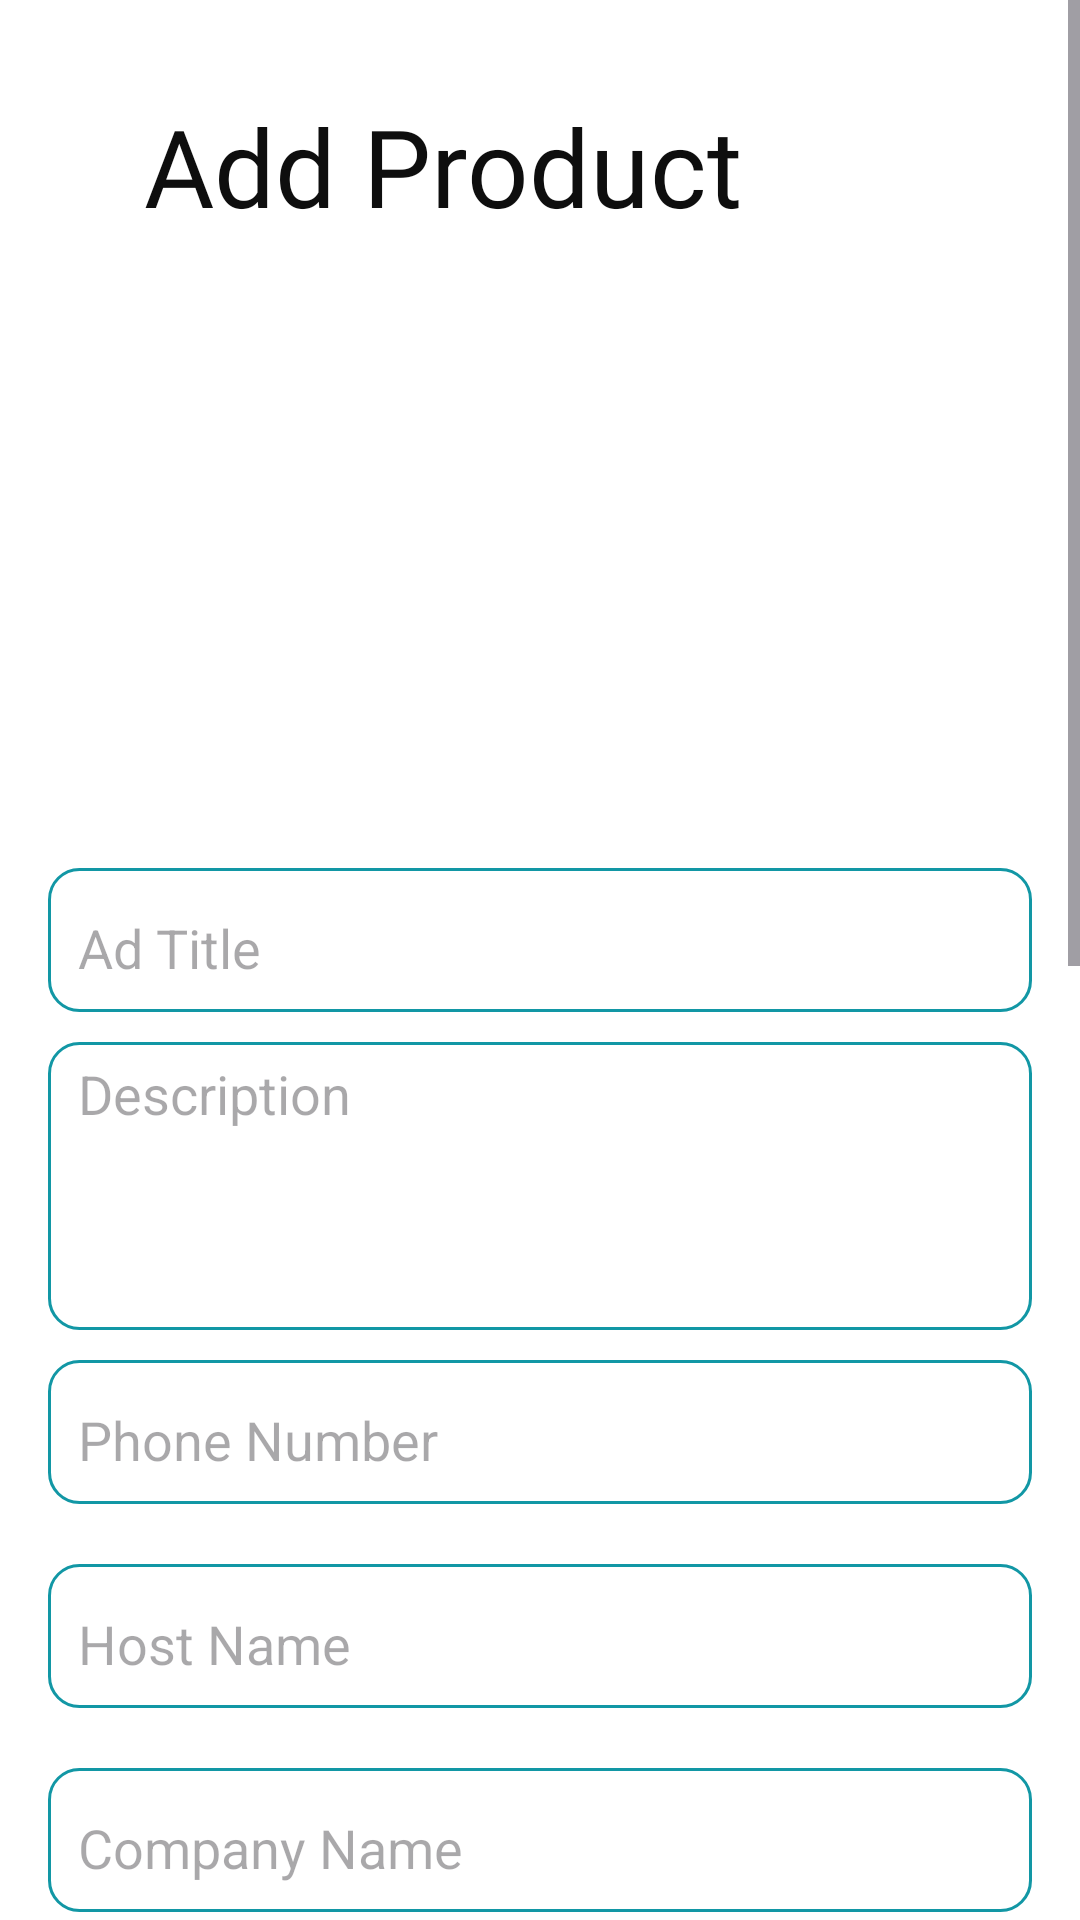

This screen was rendered from an Android layout file. Write that file and the resources it references.
<!-- AndroidManifest.xml: application theme Theme.SimpleOLX -->
<!-- res/layout/add_new_activity.xml -->
<?xml version="1.0" encoding="utf-8"?>
<ScrollView xmlns:android="http://schemas.android.com/apk/res/android"
    xmlns:app="http://schemas.android.com/apk/res-auto"
    xmlns:tools="http://schemas.android.com/tools"
    android:layout_width="match_parent"
    android:layout_height="match_parent"
    android:background="@color/primary"
    tools:context=".AddNewActivity">

    <LinearLayout
        android:layout_width="match_parent"
        android:layout_height="wrap_content"
        android:orientation="vertical"
        android:padding="16dp">
        <TextView
            android:id="@+id/textView3"
            android:layout_width="match_parent"
            android:layout_height="wrap_content"
            android:layout_marginLeft="5dp"
            android:layout_marginTop="15dp"
            android:fontFamily="@font/texta_bold"
            android:text="   Add Product"
            android:textColor="@color/black"
            android:onClick="backPress"
            android:drawableStart="@drawable/baseline_arrow_back_ios_new_24"
            android:textSize="36dp"
            app:layout_constraintEnd_toEndOf="parent"
            app:layout_constraintStart_toStartOf="parent"
            app:layout_constraintTop_toTopOf="parent" />

        <ImageView
            android:id="@+id/uploadImageView"
            android:layout_width="match_parent"
            android:layout_height="200dp"
            android:padding="30dp"
            android:src="@drawable/defualt_image"
           />

        <androidx.viewpager.widget.ViewPager
            android:id="@+id/viewPagerImages"
            android:layout_width="match_parent"
            android:layout_height="200dp"
            android:layout_marginTop="16dp"
            android:background="@drawable/rounded_border_background"
            android:scaleType="centerCrop"
            android:visibility="gone" />

        <Button
            android:id="@+id/btnAddImages"
            android:layout_width="200dp"
            android:layout_height="wrap_content"
            android:layout_gravity="center"
            android:layout_marginTop="16dp"
            android:backgroundTint="@color/black"
            android:text="Add more images"
            android:textColor="@color/white"
            android:visibility="gone" />

        <EditText
            android:id="@+id/editTitle"
            android:layout_width="match_parent"
            android:layout_height="wrap_content"
            android:layout_marginTop="10dp"
            android:background="@drawable/rounded_border_background"
            android:hint="Ad Title"
            android:minHeight="48dp"
            android:paddingStart="10dp"
            android:paddingTop="5dp"
            android:textColor="@android:color/black" />

        <EditText
            android:id="@+id/editDescription"
            android:layout_width="match_parent"
            android:layout_height="wrap_content"
            android:layout_marginTop="10dp"
            android:background="@drawable/rounded_border_background"
            android:gravity="top"
            android:hint="Description"
            android:minHeight="96dp"
            android:paddingStart="10dp"
            android:paddingTop="5dp"
            android:paddingEnd="10dp"
            android:textColor="@android:color/black" />

        <EditText
            android:id="@+id/editContact"
            android:layout_width="match_parent"
            android:layout_height="wrap_content"
            android:layout_marginTop="10dp"
            android:background="@drawable/rounded_border_background"
            android:hint="Phone Number"
            android:minHeight="48dp"
            android:paddingStart="10dp"
            android:paddingTop="5dp"
            android:textColor="@android:color/black" />

        <EditText
            android:id="@+id/editHost"
            android:layout_width="match_parent"
            android:layout_height="wrap_content"
            android:layout_marginTop="20dp"
            android:background="@drawable/rounded_border_background"
            android:hint="Host Name"
            android:minHeight="48dp"
            android:paddingStart="10dp"
            android:paddingTop="5dp"
            android:textColor="@android:color/black" />

        <EditText
            android:id="@+id/editCompany"
            android:layout_width="match_parent"
            android:layout_height="wrap_content"
            android:layout_marginTop="20dp"
            android:background="@drawable/rounded_border_background"
            android:hint="Company Name"
            android:minHeight="48dp"
            android:paddingStart="10dp"
            android:paddingTop="5dp"
            android:textColor="@android:color/black" />

        <EditText
            android:id="@+id/editcategory"
            android:layout_width="match_parent"
            android:layout_height="wrap_content"
            android:layout_marginTop="20dp"
            android:background="@drawable/rounded_border_background"
            android:hint="Suggested New Category "
            android:minHeight="48dp"
            android:paddingStart="10dp"
            android:paddingTop="5dp"
            android:textColor="@android:color/black" />

        <EditText
            android:id="@+id/edit_from_date"
            android:layout_width="match_parent"
            android:layout_height="wrap_content"
            android:layout_marginTop="20dp"
            android:background="@drawable/rounded_border_background"
            android:hint="From Date"
            android:minHeight="48dp"
            android:paddingStart="10dp"
            android:paddingTop="5dp"
            android:clickable="false"
            android:cursorVisible="false"
            android:focusable="false"
            android:focusableInTouchMode="false"

            android:textColor="@android:color/black" />

        <EditText
            android:id="@+id/edit_to_date"
            android:layout_width="match_parent"
            android:layout_height="wrap_content"
            android:layout_marginTop="20dp"
            android:background="@drawable/rounded_border_background"
            android:hint="To Date"
            android:minHeight="48dp"
            android:paddingStart="10dp"
            android:paddingTop="5dp"
            android:clickable="false"
            android:cursorVisible="false"
            android:focusable="false"
            android:focusableInTouchMode="false"

            android:textColor="@android:color/black" />

        <EditText
            android:id="@+id/editTime"
            android:layout_width="match_parent"
            android:layout_height="wrap_content"
            android:layout_marginTop="20dp"
            android:background="@drawable/rounded_border_background"
            android:hint="Time"
            android:minHeight="48dp"
            android:clickable="false"
            android:cursorVisible="false"
            android:focusable="false"
            android:focusableInTouchMode="false"

            android:paddingStart="10dp"
            android:paddingTop="5dp"
            android:textColor="@android:color/black" />
        <TextView
            android:layout_width="match_parent"
            android:layout_height="wrap_content"
            android:layout_margin="10dp"
            android:fontFamily="@font/texta_bold"
            android:text="Category"
            android:textColor="@color/black"
            android:textSize="20dp" />

        <Spinner
            android:id="@+id/spinnerCategory"
            android:layout_width="match_parent"
            android:layout_height="wrap_content"
            android:layout_marginTop="10dp"
            android:background="@drawable/rounded_border_background"
            android:backgroundTint="@android:color/white"
            android:minHeight="48dp"
            android:paddingStart="10dp"
            android:textColor="@android:color/black"
            android:textColorHint="@android:color/black" />

        <TextView
            android:layout_width="match_parent"
            android:layout_height="wrap_content"
            android:fontFamily="@font/texta_bold"
            android:layout_margin="10dp"
            android:textSize="20dp"
            android:textColor="@color/black"
            android:text="Province" />

        <Spinner
            android:id="@+id/provincespinner"
            android:layout_width="160dp"
            android:layout_height="match_parent"
            android:layout_marginStart="10dp"
            android:layout_marginTop="10dp"
            android:layout_marginEnd="10dp"
            android:layout_marginBottom="10dp"
            app:layout_constraintStart_toStartOf="parent"
            app:layout_constraintTop_toTopOf="parent" />

        <TextView
            android:layout_width="match_parent"
            android:layout_height="wrap_content"
            android:layout_margin="10dp"
            android:fontFamily="@font/texta_bold"
            android:text="City"
            android:textColor="@color/black"
            android:textSize="20dp" />

        <Spinner
            android:id="@+id/cityspinner"
            android:layout_width="160dp"
            android:layout_height="match_parent"
            android:layout_marginStart="10dp"
            android:layout_marginTop="10dp"
            android:layout_marginEnd="10dp"
            android:layout_marginBottom="10dp"
            app:layout_constraintStart_toStartOf="parent"
            app:layout_constraintTop_toTopOf="parent" />

        <Button
            android:id="@+id/btnPreview"
            android:layout_width="200dp"
            android:layout_height="wrap_content"
            android:layout_gravity="center"
            android:layout_marginTop="12dp"
            android:backgroundTint="@color/black"
            android:visibility="gone"
            android:text="Preview Ad"
            android:textColor="@color/white" />

        <androidx.appcompat.widget.AppCompatButton
            android:id="@+id/btnSubmit"
            android:layout_width="match_parent"
            android:layout_height="wrap_content"
            android:layout_alignParentBottom="true"
            android:layout_gravity="center"
            android:layout_marginTop="12dp"
            android:background="@color/secondary"
            android:text="Submit Ad"
            android:textColor="@color/white" />
    </LinearLayout>


</ScrollView>
<!-- resources referenced by this layout -->
<resources>
  <color name="black">#0E0E0E</color>
  <color name="primary">#ffffff</color>
  <color name="secondary">#1297A5</color>
  <color name="white">#FFFFFFFF</color>
  <!-- drawable rounded_border_background (drawable) -->
  <shape xmlns:android="http://schemas.android.com/apk/res/android">
      <solid android:color="@android:color/white" />
      <corners android:radius="10dp" />
      <stroke
          android:width="1dp"
          android:color="@color/blue" />
  </shape>
  <style name="Theme.SimpleOLX" parent="Base.Theme.SimpleOLX" />
  <color name="blue">#1297A5</color>
  <style name="Base.Theme.SimpleOLX" parent="Theme.Material3.DayNight.NoActionBar">
          
           <item name="colorPrimary">@color/secondary</item>
      </style>
</resources>
